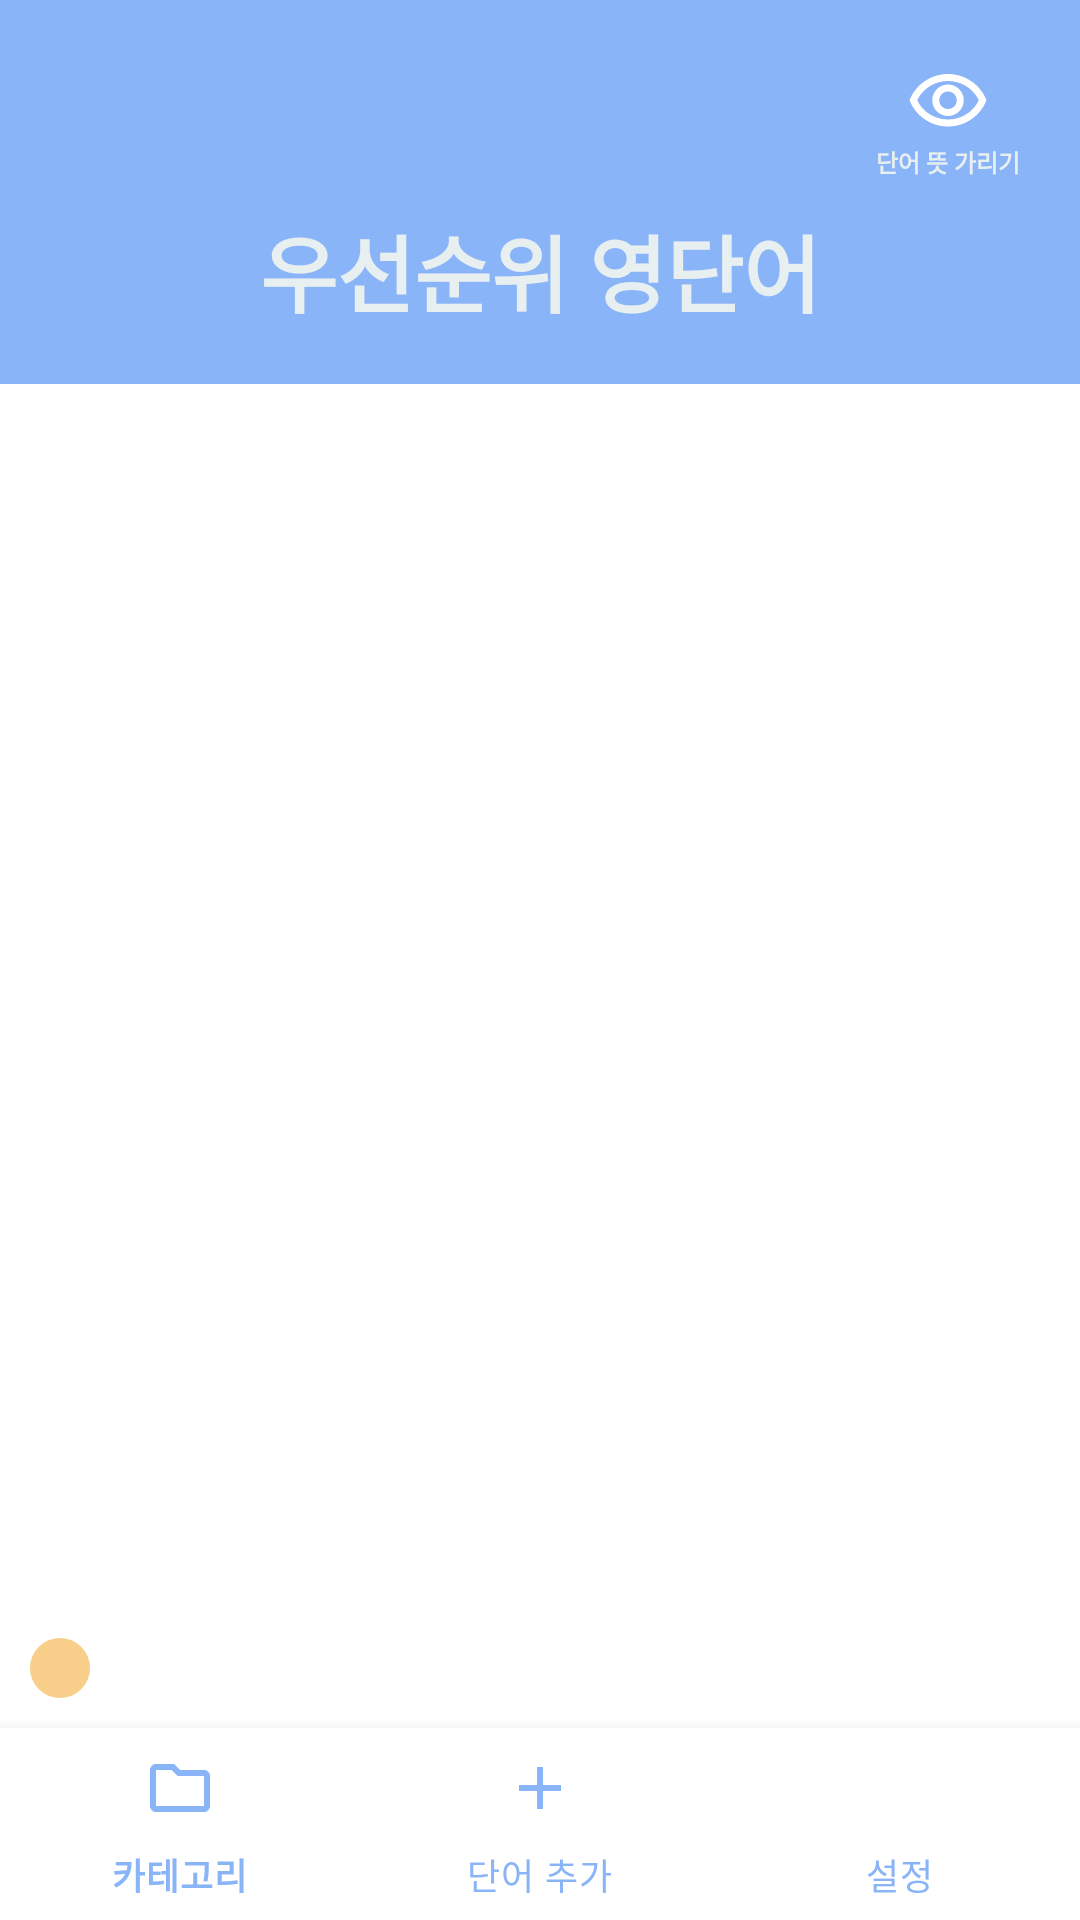

This screen was rendered from an Android layout file. Write that file and the resources it references.
<!-- AndroidManifest.xml: application theme Theme.Simple_voca -->
<!-- res/layout/activity_main.xml -->
<?xml version="1.0" encoding="utf-8"?>
<androidx.constraintlayout.widget.ConstraintLayout xmlns:android="http://schemas.android.com/apk/res/android"
    xmlns:app="http://schemas.android.com/apk/res-auto"
    xmlns:tools="http://schemas.android.com/tools"
    android:layout_width="match_parent"
    android:layout_height="match_parent"
    tools:context="com.danerdaner.activity.MainActivity">


    <LinearLayout
        android:id="@+id/linearLayout2"
        android:layout_width="match_parent"
        android:layout_height="match_parent"
        android:orientation="vertical"
        android:weightSum="10">

        <LinearLayout
            android:layout_width="match_parent"
            android:layout_height="0dp"
            android:layout_weight="2"
            android:background="@color/mainBlue"
            android:orientation="vertical"
            android:paddingVertical="20dp">

            <FrameLayout
                android:layout_width="match_parent"
                android:layout_height="wrap_content">

                <LinearLayout
                    android:layout_width="wrap_content"
                    android:layout_height="wrap_content"
                    android:layout_marginRight="20dp"
                    android:gravity="center"
                    android:layout_gravity="right"
                    android:orientation="vertical"
                    android:weightSum="0">


                    <ImageButton
                        android:id="@+id/main_mean_visible_button"
                        android:layout_width="wrap_content"
                        android:layout_height="wrap_content"
                        android:layout_gravity="center"
                        android:background="@color/mainBlue"
                        android:src="@drawable/outline_visibility_24"
                        android:tint="@color/white" />

                    <TextView
                        android:id="@+id/textView26"
                        android:layout_width="wrap_content"
                        android:layout_height="wrap_content"
                        android:layout_weight="0"
                        android:fontFamily="@font/nanum_square_regular"
                        android:text="단어 뜻 가리기"
                        android:textColor="@color/blueGradient1"
                        android:textSize="8sp"
                        android:textStyle="bold" />


                </LinearLayout>
            </FrameLayout>

            <TextView
                android:id="@+id/main_category_name"
                android:layout_width="match_parent"
                android:layout_height="wrap_content"
                android:layout_marginTop="10dp"
                android:fontFamily="@font/nanum_square_bold"
                android:text="우선순위 영단어"
                android:textAlignment="center"
                android:textColor="@color/blueGradient1"
                android:textSize="28sp"
                android:textStyle="bold" />

            <TextView
                android:id="@+id/main_category_subtitle"
                android:layout_width="match_parent"
                android:layout_height="wrap_content"
                android:layout_marginTop="5dp"
                android:fontFamily="@font/nanum_square_bold"
                android:text="TextView"
                android:textAlignment="center" />

        </LinearLayout>

        <FrameLayout
            android:layout_width="match_parent"
            android:layout_height="0dp"
            android:layout_weight="7">

            <androidx.recyclerview.widget.RecyclerView
                android:id="@+id/main_recyclerview"
                android:layout_width="match_parent"
                android:layout_height="match_parent"
                android:layout_gravity="center_horizontal" />

            <LinearLayout
                android:id="@+id/main_voca_page_parent_list"
                android:layout_width="match_parent"
                android:layout_height="wrap_content"
                android:layout_gravity="center|bottom"
                android:background="#808ab4f8"
                android:gravity="center"
                android:orientation="horizontal"
                android:visibility="gone">


                <HorizontalScrollView
                    android:id="@+id/main_voca_page_list"
                    android:layout_width="match_parent"
                    android:layout_height="match_parent"
                    android:layout_gravity="center|bottom">

                    <LinearLayout
                        android:id="@+id/main_voca_page_list_layout"
                        android:layout_width="wrap_content"
                        android:layout_height="wrap_content"
                        android:layout_gravity="center|bottom"
                        android:backgroundTint="@android:color/transparent"
                        android:gravity="center|bottom"
                        android:orientation="horizontal" />
                </HorizontalScrollView>
            </LinearLayout>

            <ImageButton
                android:id="@+id/indexer"
                android:layout_width="wrap_content"
                android:layout_height="wrap_content"
                android:padding="10dp"
                android:layout_margin="10dp"
                android:layout_gravity="bottom|left"
                android:layout_weight="0"
                android:background="@drawable/shape_circle"
                android:backgroundTint="@color/mainYellow"
                android:tint="@color/white"
                android:src="@drawable/baseline_view_list_32"/>

        </FrameLayout>

        <com.google.android.material.bottomnavigation.BottomNavigationView
            android:id="@+id/main_voca_menu"
            android:layout_width="match_parent"
            android:layout_height="0dp"
            android:layout_weight="1"
            app:itemIconTint="@color/mainBlue"
            app:itemTextColor="@color/mainBlue"
            app:menu="@menu/bottom_navigation" />


    </LinearLayout>




</androidx.constraintlayout.widget.ConstraintLayout>
<!-- resources referenced by this layout -->
<resources>
  <color name="blueGradient1">#e8eff1</color>
  <color name="mainBlue">#8ab4f8</color>
  <color name="mainYellow">#f8ce8a</color>
  <color name="white">#FFFFFFFF</color>
  <!-- drawable outline_visibility_24 (drawable) -->
  <vector xmlns:android="http://schemas.android.com/apk/res/android"
      android:width="28dp"
      android:height="28dp"
      android:viewportWidth="24"
      android:viewportHeight="24"
      android:tint="?attr/colorControlNormal">
    <path
        android:fillColor="@android:color/white"
        android:pathData="M12,6c3.79,0 7.17,2.13 8.82,5.5C19.17,14.87 15.79,17 12,17s-7.17,-2.13 -8.82,-5.5C4.83,8.13 8.21,6 12,6m0,-2C7,4 2.73,7.11 1,11.5 2.73,15.89 7,19 12,19s9.27,-3.11 11,-7.5C21.27,7.11 17,4 12,4zM12,9c1.38,0 2.5,1.12 2.5,2.5S13.38,14 12,14s-2.5,-1.12 -2.5,-2.5S10.62,9 12,9m0,-2c-2.48,0 -4.5,2.02 -4.5,4.5S9.52,16 12,16s4.5,-2.02 4.5,-4.5S14.48,7 12,7z"/>
  </vector>
  <!-- drawable shape_circle (drawable) -->
  <?xml version="1.0" encoding="utf-8"?>
  <shape xmlns:android="http://schemas.android.com/apk/res/android"
      android:padding="10dp"
      android:shape="rectangle" >
      <solid android:color="#FFF" />
      <corners
          android:bottomLeftRadius="100dp"
          android:bottomRightRadius="100dp"
          android:topLeftRadius="100dp"
          android:topRightRadius="100dp" />
      <stroke
          android:width="1dp"
          android:color="#b6907f" />
  </shape>
  <style name="Theme.Simple_voca" parent="Theme.MaterialComponents.DayNight.DarkActionBar">
  
          
          <item name="colorPrimary">@color/mainBlue</item>
          <item name="colorPrimaryVariant">@color/mainBlue</item>
          <item name="colorOnPrimary">@color/mainBlue</item>
          
          <item name="colorSecondary">@color/mainBlue</item>
          <item name="colorSecondaryVariant">@color/mainBlue</item>
          <item name="colorOnSecondary">@color/mainBlue</item>
          
          
          <item name="android:statusBarColor" tools:targetApi="l">@color/mainBlue</item>
          
  
          <item name="windowActionBar">false</item>
          <item name="windowNoTitle">true</item>
  
      </style>
</resources>
